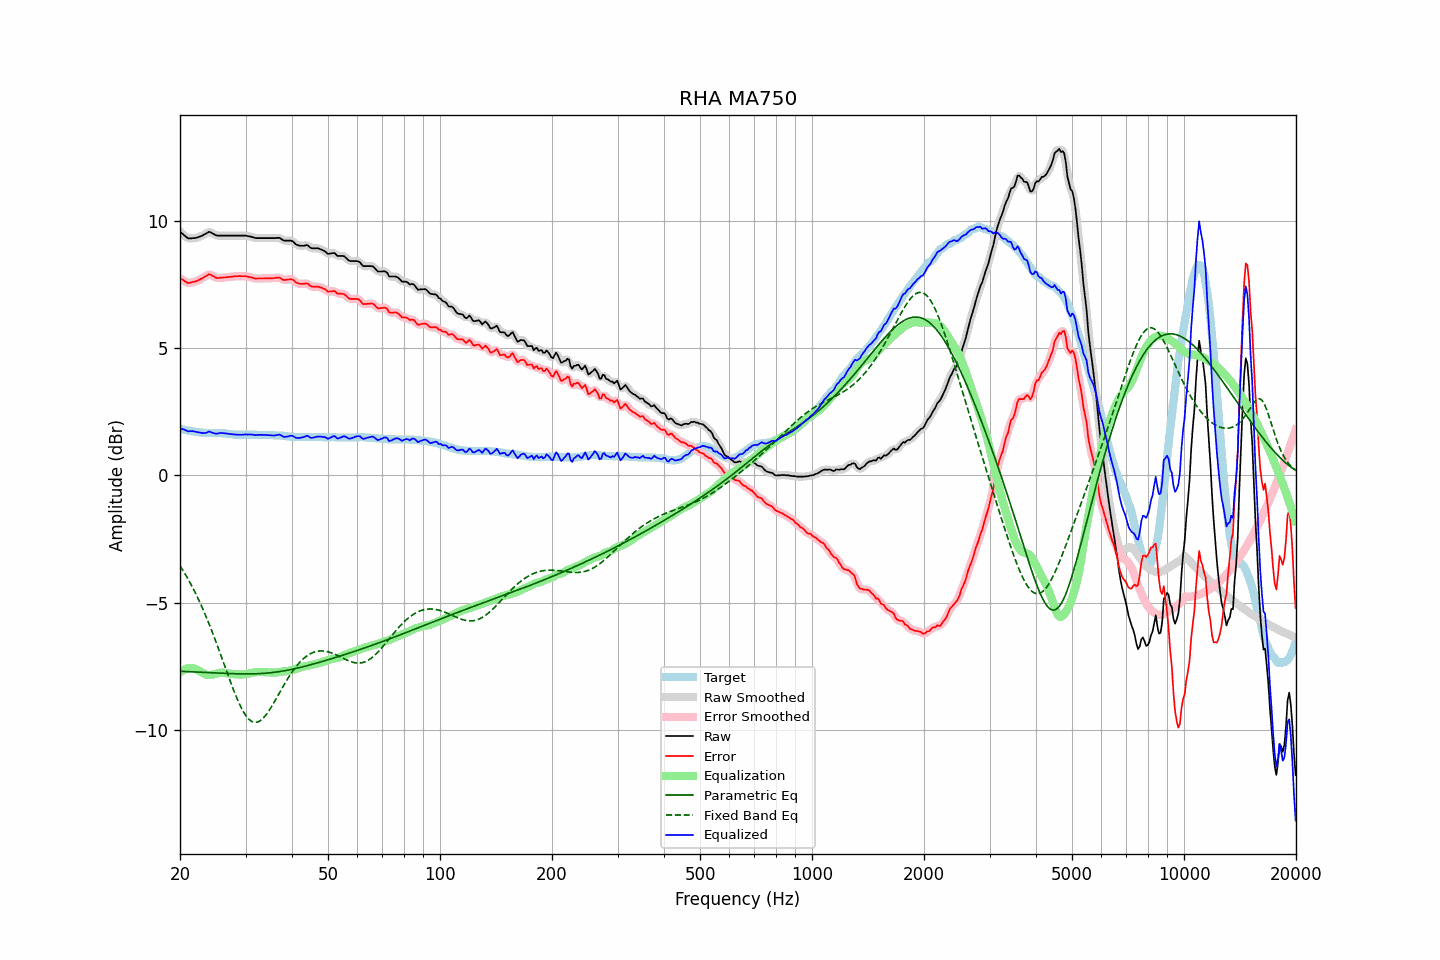

The data file committed next to this chart (first rows):
frequency, raw, error, smoothed, error_smoothed, equalization, parametric_eq, fixed_band_eq, equalized_raw, equalized_smoothed, target
20.00, 9.58, 7.75, 9.58, 7.76, -7.74, -7.70, -3.56, 1.83, 1.84, 1.83
20.20, 9.52, 7.70, 9.52, 7.70, -7.70, -7.70, -3.65, 1.82, 1.82, 1.82
20.40, 9.47, 7.67, 9.46, 7.66, -7.66, -7.71, -3.76, 1.81, 1.80, 1.80
20.61, 9.41, 7.62, 9.41, 7.62, -7.63, -7.71, -3.86, 1.78, 1.78, 1.79
20.81, 9.36, 7.59, 9.36, 7.59, -7.60, -7.71, -3.97, 1.76, 1.75, 1.77
21.02, 9.31, 7.55, 9.32, 7.56, -7.59, -7.71, -4.08, 1.72, 1.74, 1.76
21.23, 9.31, 7.56, 9.31, 7.56, -7.58, -7.72, -4.19, 1.73, 1.73, 1.75
21.44, 9.31, 7.57, 9.31, 7.57, -7.57, -7.72, -4.31, 1.73, 1.73, 1.74
21.66, 9.32, 7.60, 9.31, 7.59, -7.58, -7.72, -4.43, 1.73, 1.73, 1.72
21.87, 9.32, 7.60, 9.32, 7.61, -7.60, -7.73, -4.55, 1.72, 1.72, 1.72
22.09, 9.33, 7.62, 9.33, 7.63, -7.62, -7.73, -4.68, 1.71, 1.71, 1.71
22.31, 9.35, 7.65, 9.35, 7.65, -7.65, -7.73, -4.81, 1.70, 1.69, 1.70
22.54, 9.37, 7.68, 9.37, 7.68, -7.69, -7.74, -4.95, 1.68, 1.68, 1.69
22.76, 9.40, 7.72, 9.40, 7.72, -7.73, -7.74, -5.08, 1.67, 1.67, 1.68
22.99, 9.42, 7.74, 9.42, 7.75, -7.76, -7.74, -5.23, 1.65, 1.66, 1.68
23.22, 9.46, 7.79, 9.46, 7.79, -7.80, -7.75, -5.37, 1.66, 1.66, 1.67
23.45, 9.49, 7.82, 9.50, 7.83, -7.82, -7.75, -5.52, 1.66, 1.67, 1.67
23.69, 9.53, 7.86, 9.53, 7.87, -7.84, -7.75, -5.67, 1.69, 1.69, 1.67
23.92, 9.57, 7.90, 9.55, 7.88, -7.85, -7.75, -5.83, 1.72, 1.70, 1.67
24.16, 9.55, 7.88, 9.55, 7.88, -7.85, -7.76, -5.99, 1.70, 1.70, 1.67
24.40, 9.51, 7.84, 9.52, 7.85, -7.84, -7.76, -6.15, 1.67, 1.68, 1.67
24.65, 9.48, 7.81, 9.47, 7.81, -7.82, -7.76, -6.31, 1.66, 1.65, 1.67
24.89, 9.44, 7.77, 9.44, 7.78, -7.80, -7.77, -6.48, 1.64, 1.64, 1.67
25.14, 9.42, 7.75, 9.42, 7.76, -7.78, -7.77, -6.65, 1.63, 1.64, 1.67
25.39, 9.42, 7.75, 9.42, 7.75, -7.77, -7.77, -6.82, 1.65, 1.65, 1.67
25.65, 9.42, 7.76, 9.42, 7.76, -7.76, -7.78, -7.00, 1.66, 1.66, 1.66
25.91, 9.42, 7.76, 9.42, 7.76, -7.76, -7.78, -7.17, 1.66, 1.66, 1.66
26.16, 9.42, 7.77, 9.42, 7.77, -7.76, -7.78, -7.35, 1.66, 1.66, 1.65
26.43, 9.42, 7.77, 9.42, 7.78, -7.77, -7.78, -7.52, 1.65, 1.65, 1.65
26.69, 9.42, 7.78, 9.42, 7.78, -7.78, -7.79, -7.70, 1.64, 1.64, 1.64
26.96, 9.42, 7.79, 9.42, 7.79, -7.79, -7.79, -7.87, 1.63, 1.63, 1.63
27.23, 9.42, 7.79, 9.42, 7.80, -7.80, -7.79, -8.05, 1.62, 1.62, 1.63
27.50, 9.42, 7.80, 9.42, 7.80, -7.80, -7.79, -8.22, 1.61, 1.61, 1.62
27.77, 9.42, 7.81, 9.42, 7.81, -7.81, -7.80, -8.39, 1.61, 1.61, 1.61
28.05, 9.42, 7.82, 9.42, 7.82, -7.82, -7.80, -8.55, 1.60, 1.60, 1.60
28.33, 9.42, 7.82, 9.42, 7.82, -7.82, -7.80, -8.70, 1.60, 1.60, 1.60
28.62, 9.42, 7.82, 9.42, 7.83, -7.83, -7.80, -8.85, 1.59, 1.59, 1.60
28.90, 9.42, 7.83, 9.42, 7.83, -7.83, -7.80, -8.99, 1.59, 1.59, 1.59
29.19, 9.42, 7.82, 9.42, 7.83, -7.83, -7.81, -9.12, 1.59, 1.59, 1.60
29.48, 9.42, 7.82, 9.42, 7.83, -7.83, -7.81, -9.24, 1.59, 1.60, 1.60
29.78, 9.42, 7.82, 9.42, 7.82, -7.82, -7.81, -9.35, 1.60, 1.60, 1.60
30.08, 9.42, 7.82, 9.41, 7.82, -7.81, -7.81, -9.45, 1.61, 1.60, 1.60
30.38, 9.40, 7.80, 9.40, 7.81, -7.80, -7.81, -9.53, 1.60, 1.60, 1.60
30.68, 9.39, 7.79, 9.39, 7.79, -7.79, -7.81, -9.59, 1.60, 1.60, 1.60
30.99, 9.38, 7.78, 9.37, 7.78, -7.78, -7.81, -9.65, 1.60, 1.60, 1.60
31.30, 9.36, 7.76, 9.36, 7.76, -7.76, -7.80, -9.68, 1.60, 1.59, 1.60
31.61, 9.34, 7.74, 9.34, 7.74, -7.75, -7.80, -9.70, 1.59, 1.59, 1.60
31.93, 9.32, 7.72, 9.32, 7.73, -7.74, -7.80, -9.71, 1.58, 1.58, 1.60
32.24, 9.32, 7.73, 9.32, 7.73, -7.73, -7.80, -9.70, 1.58, 1.58, 1.59
32.57, 9.32, 7.73, 9.32, 7.73, -7.73, -7.80, -9.68, 1.59, 1.59, 1.59
32.89, 9.32, 7.73, 9.32, 7.73, -7.73, -7.79, -9.64, 1.59, 1.59, 1.59
33.22, 9.32, 7.73, 9.32, 7.73, -7.73, -7.79, -9.59, 1.59, 1.59, 1.59
33.55, 9.32, 7.73, 9.32, 7.74, -7.73, -7.78, -9.53, 1.59, 1.59, 1.59
33.89, 9.32, 7.74, 9.32, 7.74, -7.74, -7.78, -9.45, 1.58, 1.58, 1.58
34.23, 9.32, 7.74, 9.32, 7.74, -7.74, -7.77, -9.37, 1.58, 1.58, 1.58
34.57, 9.32, 7.74, 9.32, 7.74, -7.74, -7.77, -9.28, 1.58, 1.58, 1.58
34.92, 9.32, 7.74, 9.32, 7.74, -7.75, -7.76, -9.19, 1.57, 1.57, 1.58
35.27, 9.32, 7.74, 9.32, 7.74, -7.75, -7.75, -9.09, 1.57, 1.57, 1.58
35.62, 9.32, 7.74, 9.32, 7.75, -7.75, -7.75, -8.98, 1.56, 1.56, 1.58
35.97, 9.32, 7.75, 9.32, 7.75, -7.75, -7.74, -8.87, 1.56, 1.57, 1.57
... 635 more rows
